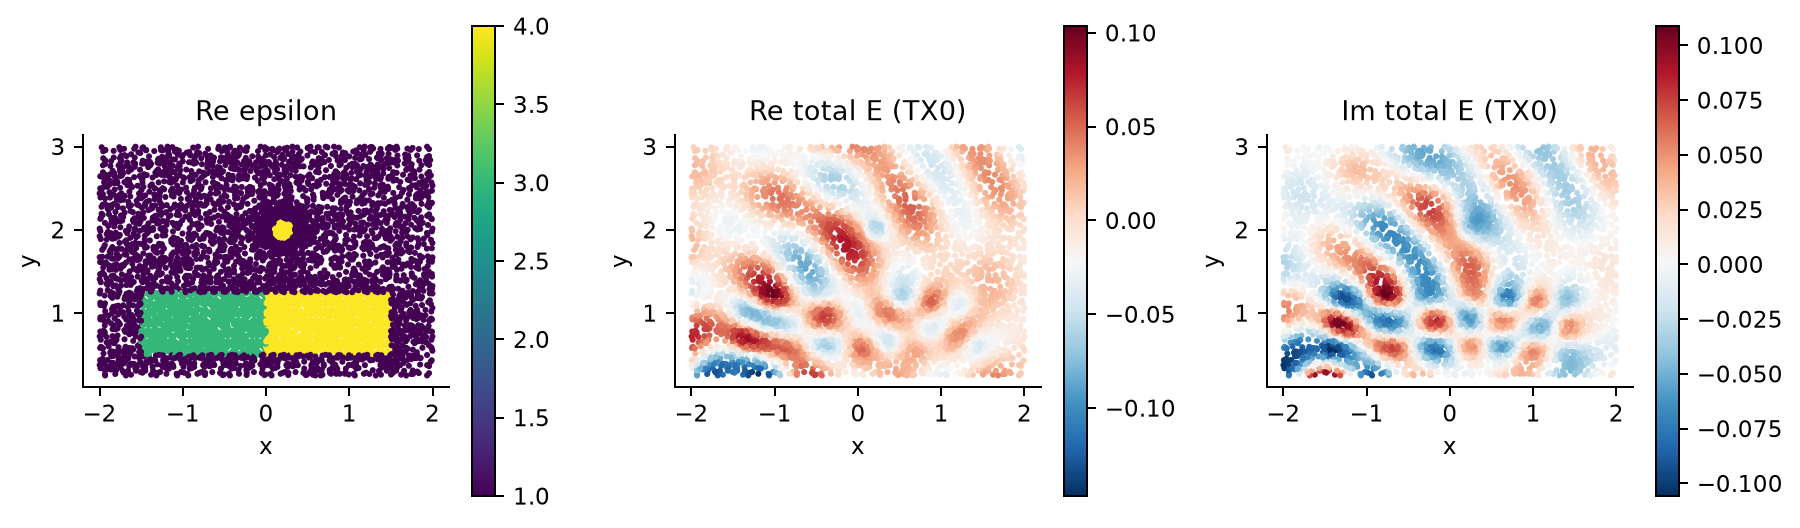

Source data for this figure (header and first rows):
x, y, eps_real, eps_imag, E_real, E_imag
-1.596, 0.6667, 1.0, 0.0, 0.02779, -0.06631
-1.636, 0.5783, 1.0, 0.0, -0.01858, -0.08263
-1.636, 0.7904, 1.0, 0.0, 0.04961, -0.01598
-1.515, 0.6313, 1.0, 0.0, 0.02768, -0.08209
-1.539, 0.6101, 1.0, 0.0, 0.009763, -0.08483
-1.642, 0.7451, 1.0, 0.0, 0.04606, -0.03695
-1.438, 0.4176, 1.0, 0.0, -0.09512, -0.02576
-1.407, 0.4787, 1.0, 0.0, -0.05692, -0.07374
-1.468, 0.4787, 1.0, 0.0, -0.06542, -0.06751
-1.467, 0.499, 1.0, 0.0, -0.05265, -0.08073
-1.422, 0.4089, 1.0, 0.0, -0.098, -0.02081
-1.512, 0.8125, 1.0, 0.0, 0.05208, 0.02593
-1.566, 0.7889, 1.0, 0.0, 0.05153, -0.003545
-1.566, 0.8361, 1.0, 0.0, 0.04416, 0.01833
-1.501, 0.8416, 1.0, 0.0, 0.04244, 0.04475
-1.605, 0.7966, 1.0, 0.0, 0.04939, -0.008119
-1.458, 0.6667, 3.0, 0.08, 0.06294, -0.06709
-1.494, 0.7374, 3.0, 0.08, 0.06718, -0.01842
-1.388, 0.6313, 3.0, 0.08, 0.06282, -0.08243
-1.494, 0.6313, 3.0, 0.08, 0.0342, -0.08564
-1.499, 0.6579, 3.0, 0.08, 0.04605, -0.07221
-1.409, 0.6579, 3.0, 0.08, 0.07184, -0.06718
-1.396, 0.6037, 3.0, 0.08, 0.04273, -0.09852
-1.457, 0.6037, 3.0, 0.08, 0.0271, -0.09993
-1.396, 0.5426, 3.0, 0.08, -0.006604, -0.1054
-1.408, 0.5339, 3.0, 0.08, -0.01623, -0.1032
-1.408, 0.624, 3.0, 0.08, 0.05388, -0.09001
-1.318, 0.5102, 3.0, 0.08, -0.01897, -0.09163
-1.365, 0.5574, 3.0, 0.08, 0.01251, -0.1049
-1.318, 0.5574, 3.0, 0.08, 0.02108, -0.09801
-1.284, 0.501, 3.0, 0.08, -0.02128, -0.08501
-1.374, 0.5911, 3.0, 0.08, 0.03808, -0.1004
-1.333, 0.6667, 3.0, 0.08, 0.08449, -0.04033
-1.369, 0.7374, 3.0, 0.08, 0.08376, 0.01826
-1.263, 0.6313, 3.0, 0.08, 0.07429, -0.04849
-1.369, 0.6313, 3.0, 0.08, 0.06626, -0.07859
-1.374, 0.6579, 3.0, 0.08, 0.07804, -0.05948
-1.284, 0.6579, 3.0, 0.08, 0.08273, -0.03313
-1.396, 0.7287, 3.0, 0.08, 0.08487, 0.0009409
-1.457, 0.7287, 3.0, 0.08, 0.07639, -0.01681
-1.396, 0.6676, 3.0, 0.08, 0.07802, -0.05662
-1.408, 0.6589, 3.0, 0.08, 0.0725, -0.06617
-1.408, 0.749, 3.0, 0.08, 0.08053, 0.01659
-1.443, 0.5102, 3.0, 0.08, -0.04121, -0.09053
-1.49, 0.5574, 3.0, 0.08, -0.01509, -0.09793
-1.443, 0.5574, 3.0, 0.08, -0.004862, -0.1058
-1.409, 0.501, 3.0, 0.08, -0.04183, -0.08807
-1.499, 0.5911, 3.0, 0.08, 0.00701, -0.09564
-1.417, 0.7917, 3.0, 0.08, 0.06474, 0.05012
-1.381, 0.8624, 3.0, 0.08, 0.01362, 0.09836
-1.381, 0.7563, 3.0, 0.08, 0.07834, 0.03238
-1.487, 0.7563, 3.0, 0.08, 0.06821, -0.002464
-1.466, 0.7829, 3.0, 0.08, 0.06657, 0.02484
-1.376, 0.7829, 3.0, 0.08, 0.06614, 0.05735
-0.7408, 0.3537, 1.0, 0.0, 0.03883, -0.0143
-0.8629, 0.3537, 1.0, 0.0, 1.6095595888630798e-05, -0.04596
-0.7713, 0.2926, 1.0, 0.0, 0.02757, -0.04908
-0.7988, 0.2839, 1.0, 0.0, 0.01548, -0.06046
-0.7538, 0.374, 1.0, 0.0, 0.03689, -0.008576
-1.715, 1.094, 1.0, 0.0, 0.001516, 0.03027
... 10,543 more rows
